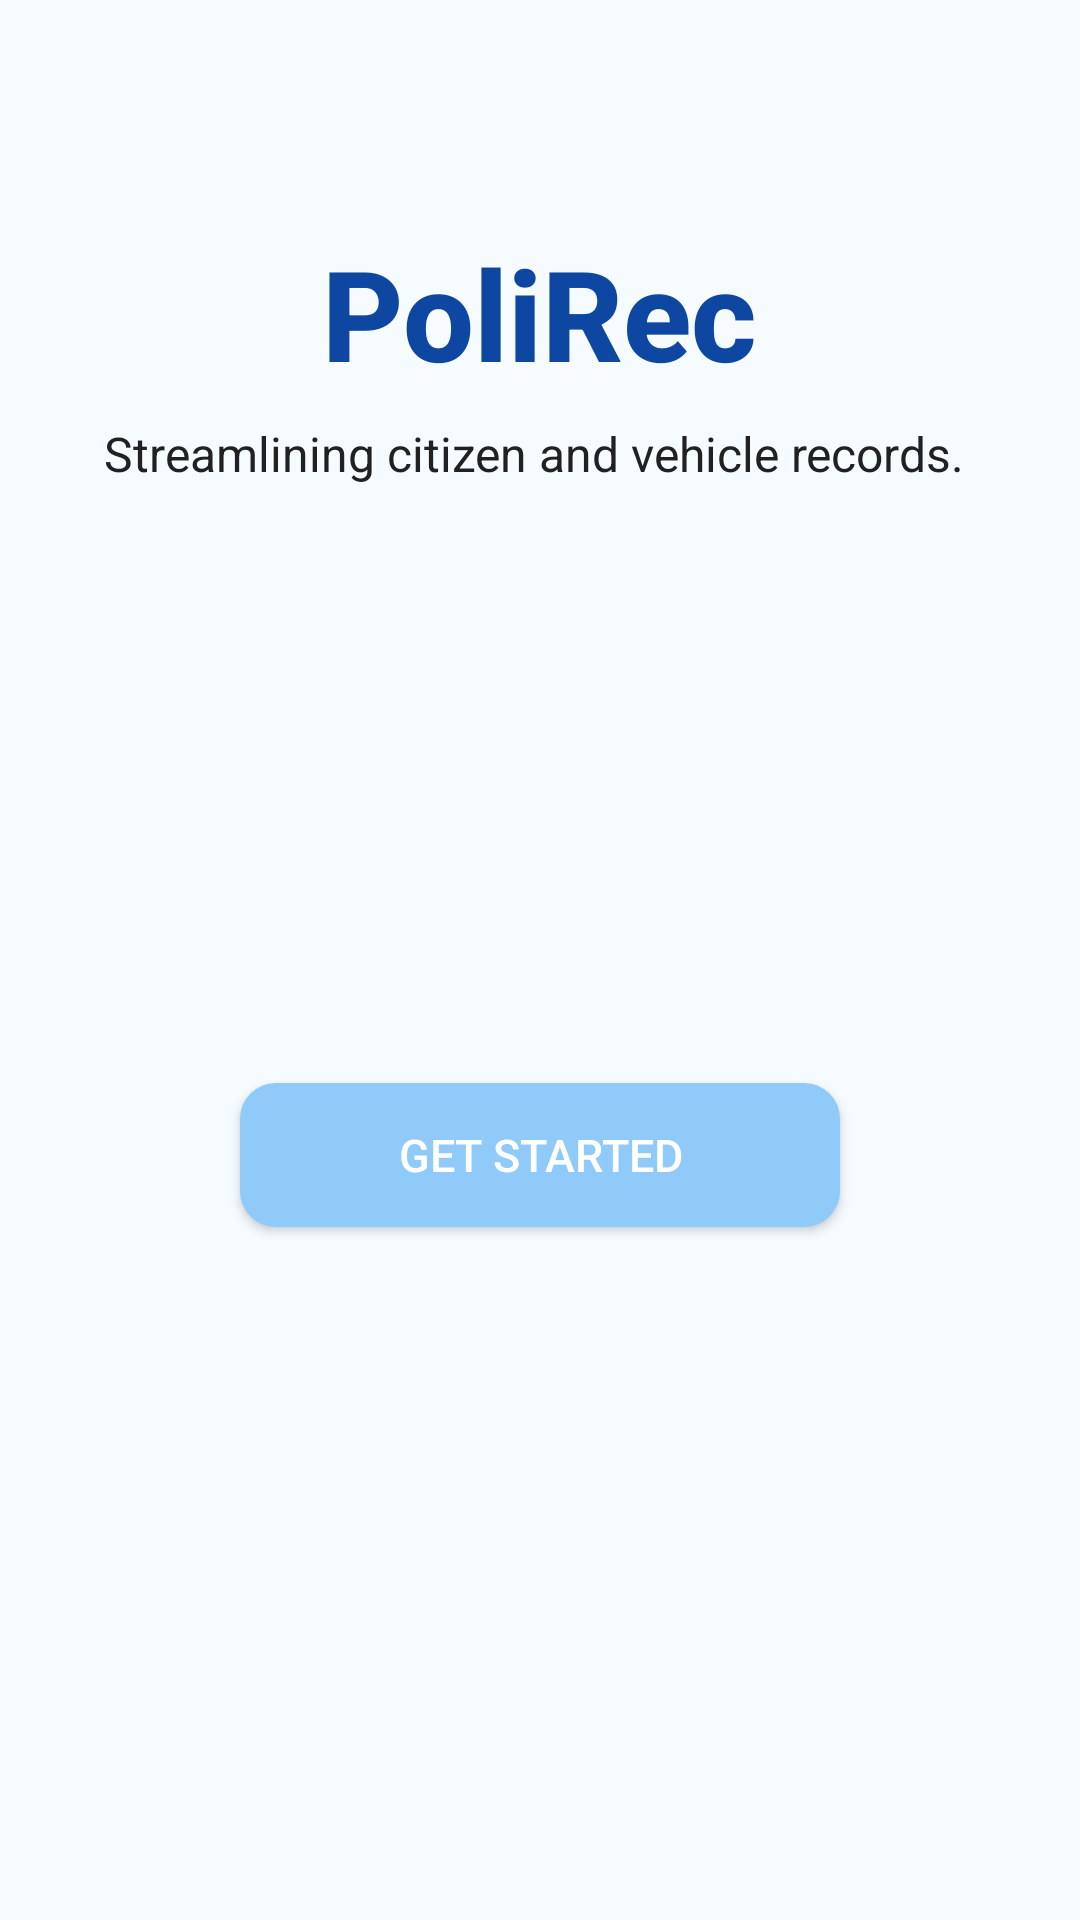

Produce the Android XML layout that renders to this screen, including the resource entries it uses.
<!-- AndroidManifest.xml: application theme Theme.MyApplication -->
<!-- res/layout/activity_main.xml -->
<?xml version="1.0" encoding="utf-8"?>
<androidx.constraintlayout.widget.ConstraintLayout xmlns:android="http://schemas.android.com/apk/res/android"
    xmlns:app="http://schemas.android.com/apk/res-auto"
    xmlns:tools="http://schemas.android.com/tools"
    android:id="@+id/main"
    android:layout_width="match_parent"
    android:layout_height="match_parent"
    android:background="@color/softBlue"
    tools:context=".MainActivity">

    
    <ImageView
        android:id="@+id/imageGovLogo"
        android:layout_width="140dp"
        android:layout_height="wrap_content"
        android:layout_marginTop="40dp"
        android:contentDescription="Australian Government Logo"
        app:srcCompat="@drawable/australiangovernmentlogo"
        app:layout_constraintTop_toTopOf="parent"
        app:layout_constraintStart_toStartOf="parent"
        app:layout_constraintEnd_toEndOf="parent" />

    
    <TextView
        android:id="@+id/appTitle"
        android:layout_width="wrap_content"
        android:layout_height="wrap_content"
        android:text="PoliRec"
        android:textSize="42sp"
        android:textColor="@color/primary_blue"
        android:textStyle="bold"
        android:fontFamily="sans-serif-medium"
        android:layout_marginTop="36dp"
        app:layout_constraintTop_toBottomOf="@id/imageGovLogo"
        app:layout_constraintStart_toStartOf="parent"
        app:layout_constraintEnd_toEndOf="parent" />

    
    <TextView
        android:id="@+id/appTagline"
        android:layout_width="wrap_content"
        android:layout_height="wrap_content"
        android:text="Streamlining citizen and vehicle records. "
        android:textSize="16sp"
        android:textColor="@color/text_dark"
        android:fontFamily="sans-serif"
        android:layout_marginTop="8dp"
        app:layout_constraintTop_toBottomOf="@id/appTitle"
        app:layout_constraintStart_toStartOf="parent"
        app:layout_constraintEnd_toEndOf="parent" />

    
    <Button
        android:id="@+id/main_login"
        android:layout_width="200dp"
        android:layout_height="48dp"
        android:text="GET STARTED"
        android:textColor="@color/white"
        android:textSize="15sp"
        android:fontFamily="sans-serif-medium"
        android:background="@drawable/rounded_button_selector"
        app:layout_constraintTop_toBottomOf="@id/appTagline"
        app:layout_constraintBottom_toBottomOf="parent"
        app:layout_constraintStart_toStartOf="parent"
        app:layout_constraintEnd_toEndOf="parent"
        android:layout_marginBottom="32dp" />


</androidx.constraintlayout.widget.ConstraintLayout>
<!-- resources referenced by this layout -->
<resources>
  <color name="primary_blue">#0D47A1</color>
  <color name="softBlue">#F5FBFF</color>
  <color name="text_dark">#212121</color>
  <color name="white">#FFFFFFFF</color>
  <!-- drawable rounded_button_selector (drawable) -->
  <?xml version="1.0" encoding="utf-8"?>
  <selector xmlns:android="http://schemas.android.com/apk/res/android">
  
      
      <item android:state_pressed="true">
          <shape android:shape="rectangle">
              <solid android:color="@color/primary_blue" />
              <corners android:radius="12dp" />
          </shape>
      </item>
  
      
      <item>
          <shape android:shape="rectangle">
              <solid android:color="@color/light_blue" />
              <corners android:radius="12dp" />
          </shape>
      </item>
  
  </selector>
  <style name="Theme.MyApplication" parent="Base.Theme.MyApplication" />
  <color name="light_blue">#90CAF9</color>
  <style name="Base.Theme.MyApplication" parent="Theme.Material3.DayNight.NoActionBar">
          
          <item name="colorPrimary">@color/primary_blue</item>
          <item name="android:fontFamily">@font/opensans</item>
          <item name="materialButtonStyle">@style/Widget.MaterialComponents.Button</item>
          <item name="textInputStyle">@style/Widget.MaterialComponents.TextInputLayout.OutlinedBox</item>
          
          <item name="android:windowSplashScreenAnimatedIcon">@drawable/polyrec</item>
          <item name="android:windowSplashScreenBackground">@color/white</item>
          <item name="android:windowSplashScreenIconBackgroundColor">@color/primary_blue</item>
  
      </style>
</resources>
